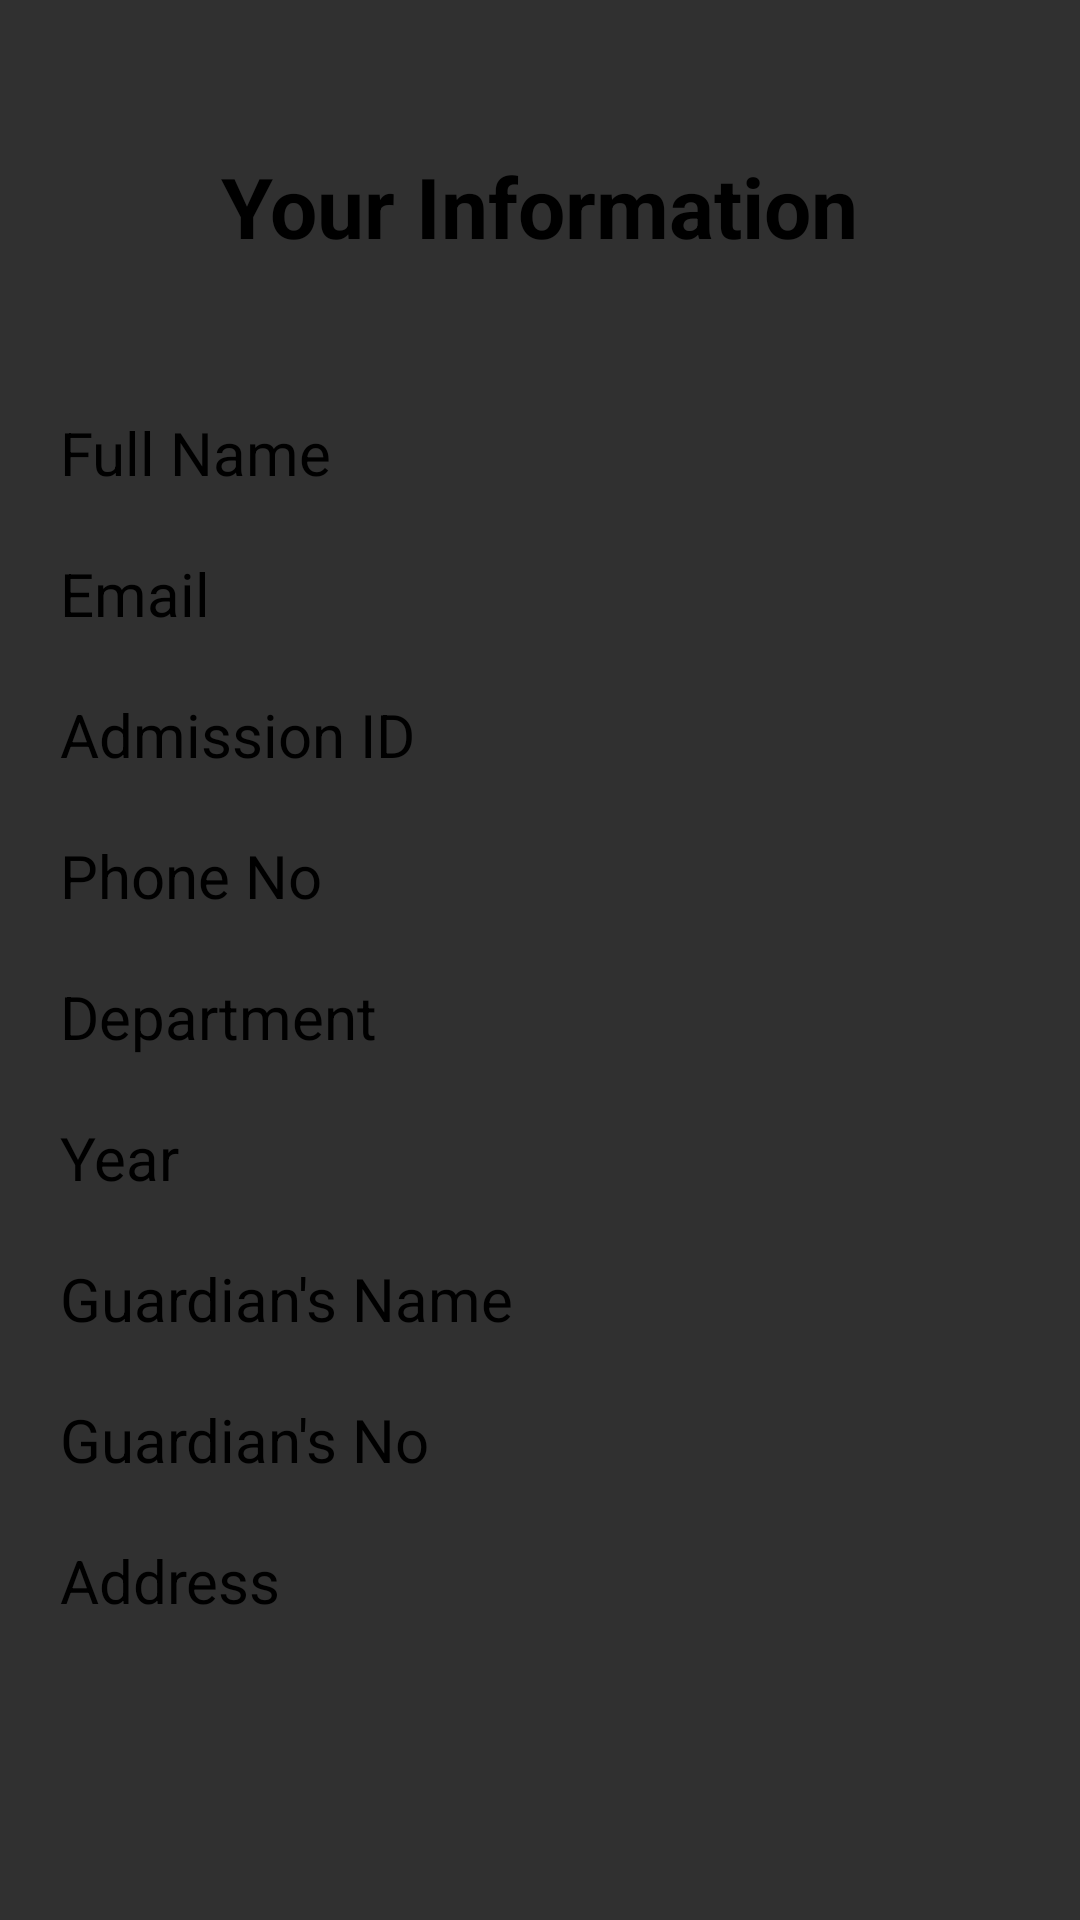

This screen was rendered from an Android layout file. Write that file and the resources it references.
<!-- AndroidManifest.xml: application theme Theme.Design.NoActionBar -->
<!-- res/layout/fragment_student_your_information.xml -->
<?xml version="1.0" encoding="utf-8"?>
<androidx.constraintlayout.widget.ConstraintLayout xmlns:android="http://schemas.android.com/apk/res/android"
    xmlns:tools="http://schemas.android.com/tools"
    android:layout_width="match_parent"
    android:layout_height="match_parent"
    xmlns:app="http://schemas.android.com/apk/res-auto"
    tools:context=".student_your_information">

   <TextView
       android:id="@+id/yourInfoHead"
       android:layout_width="wrap_content"
       android:layout_height="wrap_content"
       android:text="Your Information"
       android:textSize="28sp"
       android:textColor="@color/black"
       android:textStyle="bold"
       android:layout_marginTop="50dp"
       app:layout_constraintStart_toStartOf="parent"
       app:layout_constraintEnd_toEndOf="parent"
       app:layout_constraintTop_toTopOf="parent"/>

    <TableLayout
        android:id="@+id/timeTableLayout1"
        android:layout_width="match_parent"
        android:layout_height="wrap_content"
        android:layout_marginTop="30dp"
        android:paddingBottom="30dp"
        app:layout_constraintEnd_toEndOf="parent"
        app:layout_constraintStart_toStartOf="parent"
        app:layout_constraintTop_toBottomOf="@+id/yourInfoHead">

        <TableRow>

            <TextView
                android:layout_width="wrap_content"
                android:layout_height="wrap_content"
                android:layout_marginStart="20dp"
                android:textColor="@color/black"
                android:paddingTop="20dp"
                android:text="Full Name"
                android:textSize="20sp" />

            <TextView
                android:id="@+id/studentName"
                android:layout_width="wrap_content"
                android:layout_height="wrap_content"
                android:layout_marginLeft="30dp"
                android:textColor="@color/black"
                android:textSize="20sp" />
        </TableRow>

        <TableRow>

            <TextView
                android:layout_width="wrap_content"
                android:layout_height="wrap_content"
                android:layout_marginStart="20dp"
                android:textColor="@color/black"
                android:paddingTop="20dp"
                android:text="Email"
                android:textSize="20sp" />

            <TextView
                android:id="@+id/studentEmailID"
                android:textColor="@color/black"
                android:layout_width="wrap_content"
                android:layout_height="wrap_content"
                android:layout_marginLeft="30dp"
                android:textSize="20sp" />
        </TableRow>

        <TableRow>

            <TextView
                android:layout_width="wrap_content"
                android:layout_height="wrap_content"
                android:layout_marginStart="20dp"
                android:paddingTop="20dp"
                android:textColor="@color/black"
                android:text="Admission ID"
                android:textSize="20sp" />

            <TextView
                android:id="@+id/studentAdmissionID"
                android:layout_width="wrap_content"
                android:textColor="@color/black"
                android:layout_height="wrap_content"
                android:layout_marginLeft="30dp"
                android:textSize="20sp" />
        </TableRow>

        <TableRow>

            <TextView
                android:layout_width="wrap_content"
                android:layout_height="wrap_content"
                android:layout_marginStart="20dp"
                android:textColor="@color/black"
                android:paddingTop="20dp"
                android:text="Phone No"
                android:textSize="20sp" />

            <TextView
                android:id="@+id/studentPhoneNumber"
                android:layout_width="wrap_content"
                android:layout_height="wrap_content"
                android:textColor="@color/black"
                android:layout_marginLeft="30dp"
                android:textSize="20sp" />
        </TableRow>

        <TableRow>

            <TextView
                android:layout_width="wrap_content"
                android:layout_height="wrap_content"
                android:layout_marginStart="20dp"
                android:paddingTop="20dp"
                android:textColor="@color/black"
                android:text="Department"
                android:textSize="20sp" />

            <TextView
                android:id="@+id/studentDepartment"
                android:layout_width="wrap_content"
                android:layout_height="wrap_content"
                android:layout_marginLeft="30dp"
                android:textColor="@color/black"
                android:textSize="20sp" />
        </TableRow>

        <TableRow>

            <TextView
                android:layout_width="wrap_content"
                android:layout_height="wrap_content"
                android:layout_marginStart="20dp"
                android:textColor="@color/black"
                android:paddingTop="20dp"
                android:text="Year"
                android:textSize="20sp" />

            <TextView
                android:id="@+id/studentYear"
                android:layout_width="wrap_content"
                android:layout_height="wrap_content"
                android:layout_marginLeft="30dp"
                android:textColor="@color/black"
                android:textSize="20sp" />
        </TableRow>

        <TableRow>

            <TextView
                android:layout_width="wrap_content"
                android:layout_height="wrap_content"
                android:layout_marginStart="20dp"
                android:paddingTop="20dp"
                android:textColor="@color/black"
                android:text="Guardian's Name"
                android:textSize="20sp" />

            <TextView
                android:id="@+id/studentGuardianName"
                android:layout_width="wrap_content"
                android:layout_height="wrap_content"
                android:textColor="@color/black"
                android:layout_marginLeft="30dp"
                android:textSize="20sp" />
        </TableRow>

        <TableRow>

            <TextView
                android:layout_width="wrap_content"
                android:layout_height="wrap_content"
                android:layout_marginStart="20dp"
                android:textColor="@color/black"
                android:paddingTop="20dp"
                android:text="Guardian's No"
                android:textSize="20sp" />

            <TextView
                android:id="@+id/studentGuardianNumber"
                android:layout_width="wrap_content"
                android:layout_height="wrap_content"
                android:textColor="@color/black"
                android:layout_marginLeft="30dp"
                android:textSize="20sp" />
        </TableRow>

        <TableRow>

            <TextView
                android:layout_width="wrap_content"
                android:textColor="@color/black"
                android:layout_height="wrap_content"
                android:layout_marginStart="20dp"
                android:paddingTop="20dp"
                android:text="Address"
                android:textSize="20sp" />

            <TextView
                android:id="@+id/studentAddress"
                android:layout_width="wrap_content"
                android:layout_height="wrap_content"
                android:layout_marginLeft="30dp"
                android:textColor="@color/black"
                android:maxWidth="200dp"
                android:text=""
                android:textSize="20sp" />
        </TableRow>

    </TableLayout>

</androidx.constraintlayout.widget.ConstraintLayout>
<!-- resources referenced by this layout -->
<resources>
  <color name="black">#FF000000</color>
</resources>
